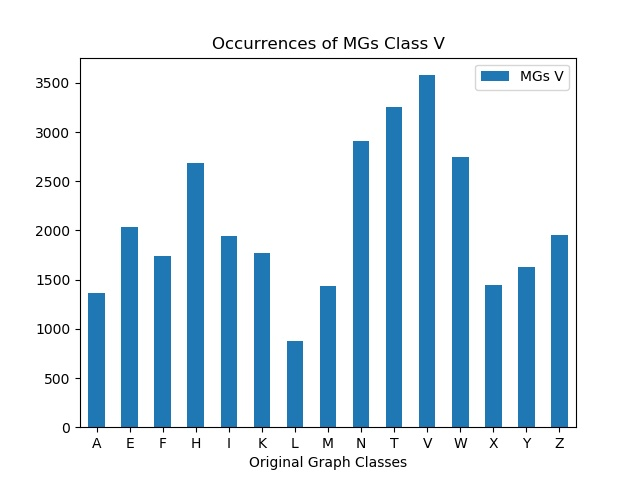

Values plotted in this chart, from the file beside it:
, MGs V
A, 1361
E, 2033
F, 1739
H, 2689
I, 1945
K, 1767
L, 876
M, 1437
N, 2914
T, 3251
V, 3578
W, 2751
X, 1443
Y, 1633
Z, 1954
